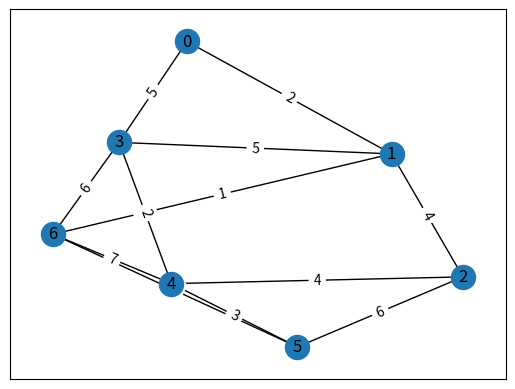

Generate this figure with matplotlib:
import matplotlib.pyplot as plt
import networkx as nx

G = nx.Graph()

G.add_edge(0, 1, weight=2)
G.add_edge(0, 3, weight=5)
G.add_edge(1, 6, weight=1)
G.add_edge(3, 1, weight=5)
G.add_edge(3, 6, weight=6)
G.add_edge(3, 4, weight=2)
G.add_edge(6, 4, weight=7)
G.add_edge(5, 2, weight=6)
G.add_edge(5, 6, weight=3)
G.add_edge(4, 2, weight=4)
G.add_edge(2, 1, weight=4)
G.add_edge(4, 5, weight=3)

pos = nx.spring_layout(G)

nx.draw_networkx_nodes(G, pos)
nx.draw_networkx_edges(G, pos)

nx.draw_networkx_labels(G, pos)

edge_labels = nx.get_edge_attributes(G, "weight")
nx.draw_networkx_edge_labels(G, pos, edge_labels)

q = []

source = 0
destination = 6

q.append(([source], 0))

print(q)

# while len(q) != 0:
